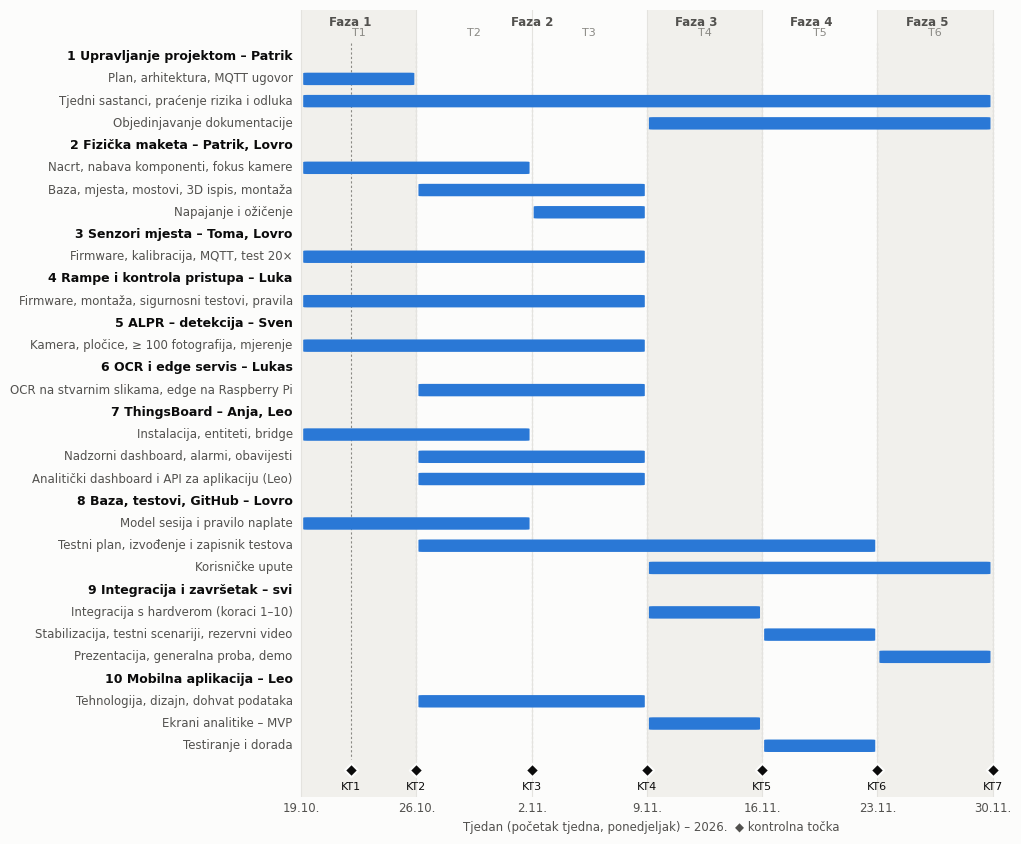

Write the Python code that produced this figure. (Note: this script raises an exception after producing the figure.)
"""Gantogram za plan projekta: python gantt.py (treba matplotlib) -> gantt.png."""
import os
import datetime as dt
import matplotlib
matplotlib.use("Agg")
import matplotlib.pyplot as plt
from matplotlib.patches import FancyBboxPatch
import matplotlib.dates as mdates

D = lambda s: dt.date(2026, int(s.split(".")[1]), int(s.split(".")[0]))
END = lambda s: D(s) + dt.timedelta(days=1)

INK, INK2, MUTED, GRID = "#0b0b0b", "#52514e", "#8a8984", "#e4e3df"
BAR, BAR_DONE, SURF = "#2a78d6", "#9cc1ee", "#fcfcfb"

groups = [
    ("1 Upravljanje projektom – Patrik", [
        ("Plan, arhitektura, MQTT ugovor", "19.10", "25.10"),
        ("Tjedni sastanci, praćenje rizika i odluka", "19.10", "29.11"),
        ("Objedinjavanje dokumentacije", "9.11", "29.11")]),
    ("2 Fizička maketa – Patrik, Lovro", [
        ("Nacrt, nabava komponenti, fokus kamere", "19.10", "1.11"),
        ("Baza, mjesta, mostovi, 3D ispis, montaža", "26.10", "8.11"),
        ("Napajanje i ožičenje", "2.11", "8.11")]),
    ("3 Senzori mjesta – Toma, Lovro", [
        ("Firmware, kalibracija, MQTT, test 20×", "19.10", "8.11")]),
    ("4 Rampe i kontrola pristupa – Luka", [
        ("Firmware, montaža, sigurnosni testovi, pravila", "19.10", "8.11")]),
    ("5 ALPR – detekcija – Sven", [
        ("Kamera, pločice, ≥ 100 fotografija, mjerenje", "19.10", "8.11")]),
    ("6 OCR i edge servis – Lukas", [
        ("OCR na stvarnim slikama, edge na Raspberry Pi", "26.10", "8.11")]),
    ("7 ThingsBoard – Anja, Leo", [
        ("Instalacija, entiteti, bridge", "19.10", "1.11"),
        ("Nadzorni dashboard, alarmi, obavijesti", "26.10", "8.11"),
        ("Analitički dashboard i API za aplikaciju (Leo)", "26.10", "8.11")]),
    ("8 Baza, testovi, GitHub – Lovro", [
        ("Model sesija i pravilo naplate", "19.10", "1.11"),
        ("Testni plan, izvođenje i zapisnik testova", "26.10", "22.11"),
        ("Korisničke upute", "9.11", "29.11")]),
    ("9 Integracija i završetak – svi", [
        ("Integracija s hardverom (koraci 1–10)", "9.11", "15.11"),
        ("Stabilizacija, testni scenariji, rezervni video", "16.11", "22.11"),
        ("Prezentacija, generalna proba, demo", "23.11", "29.11")]),
    ("10 Mobilna aplikacija – Leo", [
        ("Tehnologija, dizajn, dohvat podataka", "26.10", "8.11"),
        ("Ekrani analitike – MVP", "9.11", "15.11"),
        ("Testiranje i dorada", "16.11", "22.11")]),
]
milestones = [("KT1", "21.10"), ("KT2", "25.10"), ("KT3", "1.11"), ("KT4", "8.11"),
              ("KT5", "15.11"), ("KT6", "22.11"), ("KT7", "29.11")]
phases = [("Faza 1", "19.10", "25.10"), ("Faza 2", "26.10", "8.11"), ("Faza 3", "9.11", "15.11"),
          ("Faza 4", "16.11", "22.11"), ("Faza 5", "23.11", "29.11")]
TODAY = D("21.10")

plt.rcParams.update({"font.family": "DejaVu Sans", "font.size": 9})
rows = []
for g, tasks in groups:
    rows.append(("group", g, None, None))
    for t in tasks:
        rows.append(("task",) + t)

n = len(rows)
fig, ax = plt.subplots(figsize=(11, 8.6), dpi=200)
fig.patch.set_facecolor(SURF)
ax.set_facecolor(SURF)
x0, x1 = D("19.10"), END("29.11")

# phase bands
for k, (name, a, b) in enumerate(phases):
    if k % 2 == 0:
        ax.axvspan(D(a), END(b), color="#f1f0ec", zorder=0, lw=0)
    ax.text(D(a) + (END(b) - D(a)) / 2, -1.55, name, ha="center", va="center", color=INK2, fontsize=8.5,
            fontweight="bold")

for i, (kind, label, a, b) in enumerate(rows):
    y = i
    if kind == "group":
        ax.text(-0.005, y, label, transform=ax.get_yaxis_transform(), ha="right", va="center",
                fontweight="bold", color=INK, fontsize=9)
        continue
    ax.text(-0.005, y, label, transform=ax.get_yaxis_transform(), ha="right", va="center", color=INK2, fontsize=8.5)
    s, e = D(a), END(b)
    width = (e - s).days - 0.25
    sx = mdates.date2num(s) + 0.12
    # part before today is shown lighter (already elapsed time)
    ax.add_patch(FancyBboxPatch((sx, y - 0.28), width, 0.56, boxstyle="round,pad=0,rounding_size=0.25",
                                fc=BAR, ec="none", zorder=3, mutation_aspect=0.08))

# milestones
ytop = n + 0.3
for name, d in milestones:
    x = mdates.date2num(END(d)) - 0.0
    ax.vlines(x, -0.6, n - 0.4, color=MUTED, lw=0.8, ls=(0, (2, 2)), zorder=1)
    ax.scatter([x], [n + 0.1], marker="D", s=46, color=INK, zorder=4, edgecolors=SURF, linewidths=1.5)
    ax.text(x, n + 0.85, name, ha="center", va="center", fontsize=8, color=INK)

ax.set_xlim(mdates.date2num(x0) - 0.3, mdates.date2num(x1) + 0.8)
ax.set_ylim(n + 1.3, -2.1)
ax.set_yticks([])
weeks = [D("19.10") + dt.timedelta(days=7 * k) for k in range(7)]
ax.set_xticks([mdates.date2num(w) for w in weeks])
ax.set_xticklabels([f"{w.day}.{w.month}." for w in weeks], color=INK2, fontsize=8.5)
for k in range(6):
    mid = mdates.date2num(weeks[k]) + 3.5
    ax.text(mid, n + 0.85, "", ha="center")
ax.grid(axis="x", color=GRID, lw=0.8, zorder=0)
for sp in ax.spines.values():
    sp.set_visible(False)
ax.tick_params(axis="x", length=0, pad=4)
# week labels on top
for k in range(6):
    mid = mdates.date2num(weeks[k]) + 3.5
    ax.text(mid, -1.05, f"T{k + 1}", ha="center", va="center", color=MUTED, fontsize=8)
ax.set_xlabel("Tjedan (početak tjedna, ponedjeljak) – 2026.  ◆ kontrolna točka", color=INK2, fontsize=8.5)
fig.subplots_adjust(left=0.33, right=0.975, top=0.985, bottom=0.07)
fig.savefig(os.path.join(os.path.dirname(os.path.abspath(__file__)), "gantt.png"), facecolor=SURF)
print("ok")
